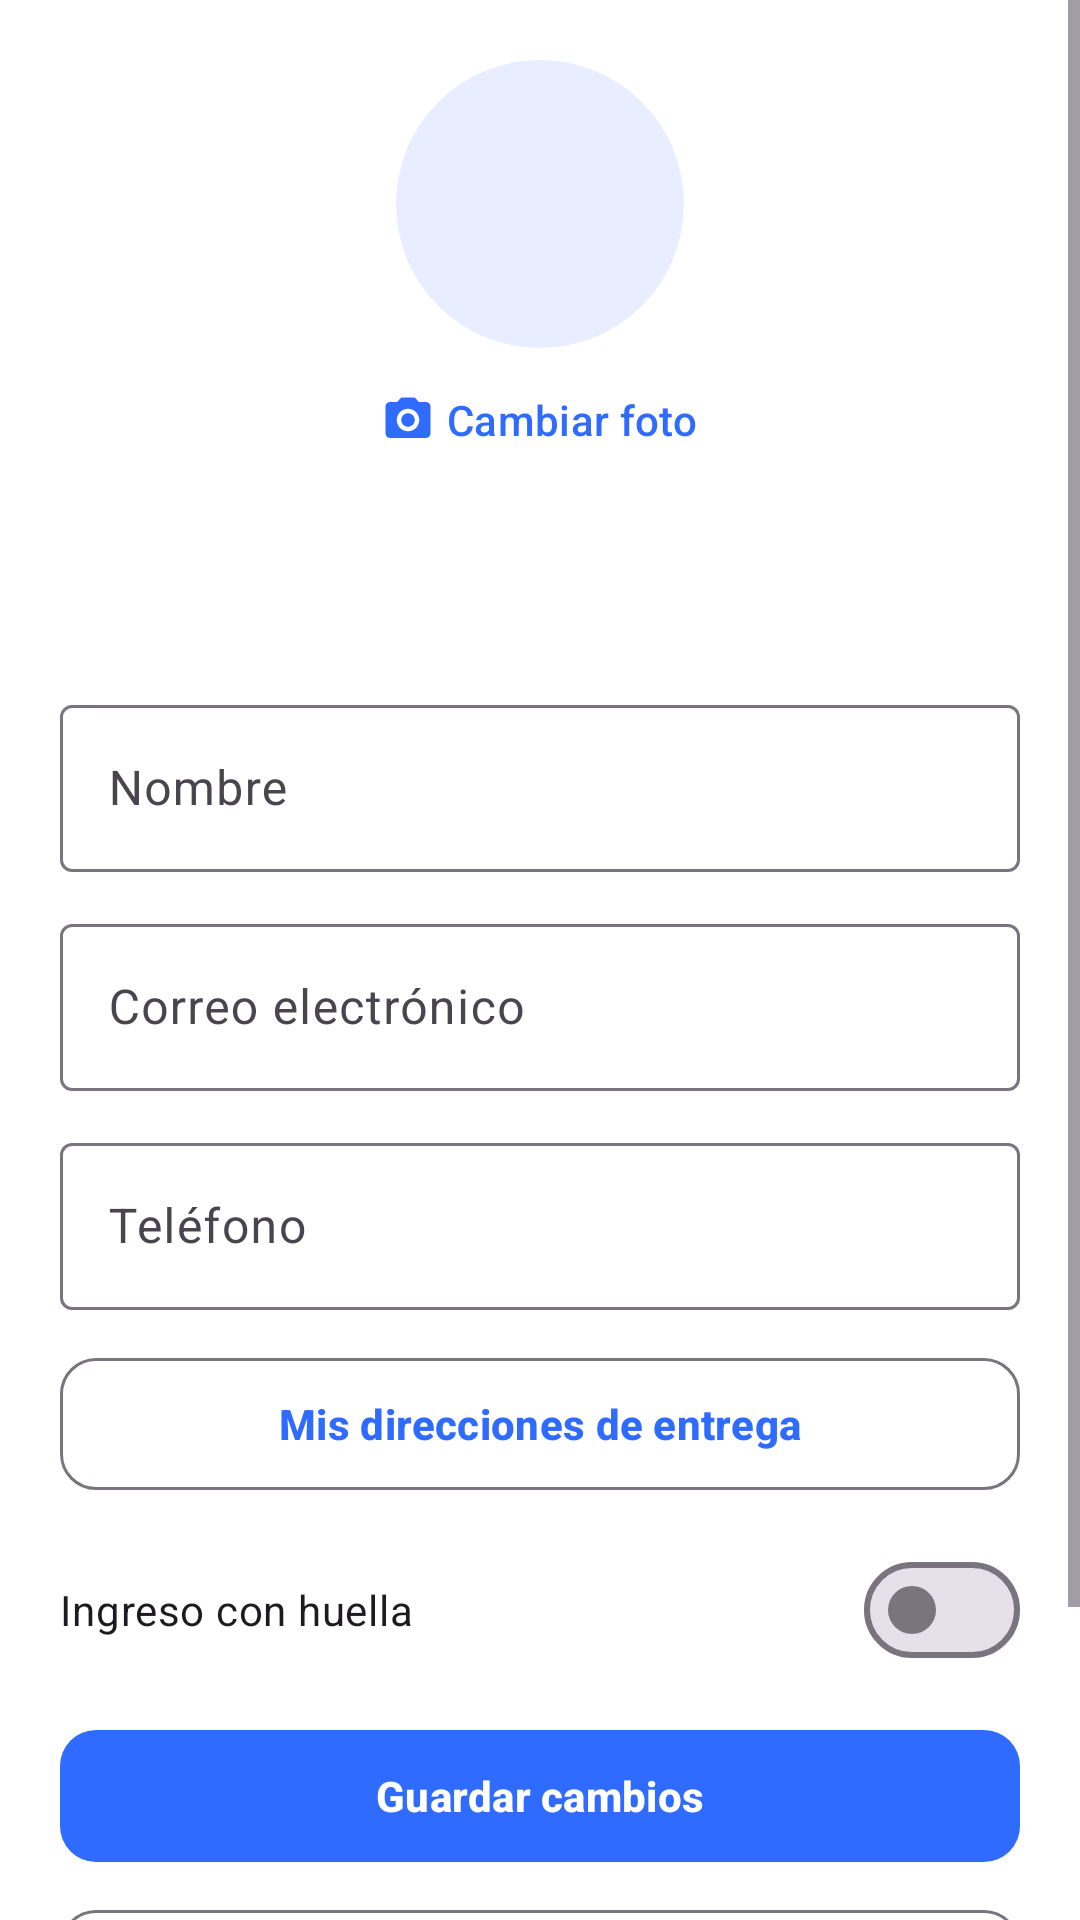

Produce the Android XML layout that renders to this screen, including the resource entries it uses.
<!-- AndroidManifest.xml: application theme Theme.SpecHub -->
<!-- res/layout/fragment_perfil.xml -->
<?xml version="1.0" encoding="utf-8"?>
<ScrollView xmlns:android="http://schemas.android.com/apk/res/android" xmlns:app="http://schemas.android.com/apk/res-auto"
    android:layout_width="match_parent" android:layout_height="match_parent" android:fillViewport="true" android:background="@color/white">
    <LinearLayout android:layout_width="match_parent" android:layout_height="wrap_content" android:orientation="vertical" android:padding="20dp">
        <com.google.android.material.imageview.ShapeableImageView
            android:id="@+id/ivFoto" android:layout_width="96dp" android:layout_height="96dp" android:layout_gravity="center_horizontal"
            android:background="@color/azul_claro" android:contentDescription="@string/t_foto_de_perfil" app:shapeAppearanceOverlay="@style/CirculoImagen" />
        <com.google.android.material.button.MaterialButton
            android:id="@+id/btnFoto" style="@style/Widget.Material3.Button.TextButton" android:layout_width="wrap_content"
            android:layout_height="wrap_content" android:layout_gravity="center_horizontal" android:text="@string/t_cambiar_foto" app:icon="@drawable/ic_camara" />
        <TextView android:id="@+id/tvNombreCab" style="@style/TxtTitulo" android:layout_width="match_parent" android:layout_height="wrap_content" android:gravity="center" />
        <TextView android:id="@+id/tvRolCab" style="@style/TxtPill" android:layout_width="wrap_content" android:layout_height="wrap_content" android:layout_gravity="center_horizontal" android:layout_marginTop="6dp" />
        <com.google.android.material.textfield.TextInputLayout
            android:id="@+id/tilNombre" style="@style/CampoTexto"
            android:layout_width="match_parent" android:layout_height="wrap_content"
            android:hint="@string/t_nombre" >
            <com.google.android.material.textfield.TextInputEditText
                android:id="@+id/etNombre" android:layout_width="match_parent" android:layout_height="wrap_content"
                android:inputType="textPersonName|textCapWords"  />
        </com.google.android.material.textfield.TextInputLayout>
        <com.google.android.material.textfield.TextInputLayout
            style="@style/CampoTexto" android:layout_width="match_parent" android:layout_height="wrap_content" android:hint="@string/t_correo_electronico">
            <com.google.android.material.textfield.TextInputEditText
                android:id="@+id/etCorreo" android:layout_width="match_parent" android:layout_height="wrap_content" android:enabled="false" android:inputType="textEmailAddress" />
        </com.google.android.material.textfield.TextInputLayout>
        <com.google.android.material.textfield.TextInputLayout
            android:id="@+id/tilTelefono" style="@style/CampoTexto"
            android:layout_width="match_parent" android:layout_height="wrap_content"
            android:hint="@string/t_telefono" >
            <com.google.android.material.textfield.TextInputEditText
                android:id="@+id/etTelefono" android:layout_width="match_parent" android:layout_height="wrap_content"
                android:inputType="phone"  />
        </com.google.android.material.textfield.TextInputLayout>
        <LinearLayout android:id="@+id/llTienda" android:layout_width="match_parent" android:layout_height="wrap_content" android:orientation="vertical" android:visibility="gone">
        <com.google.android.material.textfield.TextInputLayout
            android:id="@+id/tilNit" style="@style/CampoTexto"
            android:layout_width="match_parent" android:layout_height="wrap_content"
            android:hint="@string/t_nit" >
            <com.google.android.material.textfield.TextInputEditText
                android:id="@+id/etNit" android:layout_width="match_parent" android:layout_height="wrap_content"
                android:inputType="text"  />
        </com.google.android.material.textfield.TextInputLayout>
        <com.google.android.material.textfield.TextInputLayout
            android:id="@+id/tilCiudad" style="@style/CampoTexto"
            android:layout_width="match_parent" android:layout_height="wrap_content"
            android:hint="@string/t_ciudad" >
            <com.google.android.material.textfield.TextInputEditText
                android:id="@+id/etCiudad" android:layout_width="match_parent" android:layout_height="wrap_content"
                android:inputType="textCapWords"  />
        </com.google.android.material.textfield.TextInputLayout>
        <com.google.android.material.textfield.TextInputLayout
            android:id="@+id/tilMedioCobro" style="@style/CampoTexto"
            android:layout_width="match_parent" android:layout_height="wrap_content"
            android:hint="@string/t_medio_de_cobro" >
            <com.google.android.material.textfield.TextInputEditText
                android:id="@+id/etMedioCobro" android:layout_width="match_parent" android:layout_height="wrap_content"
                android:inputType="text"  />
        </com.google.android.material.textfield.TextInputLayout>
        </LinearLayout>
        <com.google.android.material.button.MaterialButton
            android:id="@+id/btnDirecciones" style="@style/BtnContorno" android:layout_width="match_parent" android:layout_height="wrap_content"
            android:layout_marginTop="12dp" android:text="@string/t_mis_direcciones_de_entrega" app:icon="@drawable/ic_ubicacion" />
        <com.google.android.material.materialswitch.MaterialSwitch
            android:id="@+id/swHuella" android:layout_width="match_parent" android:layout_height="wrap_content" android:layout_marginTop="12dp"
            android:text="@string/t_ingreso_con_huella" />
        <com.google.android.material.button.MaterialButton
            android:id="@+id/btnGuardar" style="@style/BtnPrimario" android:layout_width="match_parent" android:layout_height="wrap_content"
            android:layout_marginTop="12dp" android:text="@string/t_guardar_cambios" />
        <com.google.android.material.button.MaterialButton
            android:id="@+id/btnCerrarSesion" style="@style/BtnContorno" android:layout_width="match_parent" android:layout_height="wrap_content"
            android:layout_marginTop="8dp" android:text="@string/t_cerrar_sesion" />
        <com.google.android.material.button.MaterialButton
            android:id="@+id/btnEliminarCuenta" style="@style/BtnPeligro" android:layout_width="match_parent" android:layout_height="wrap_content"
            android:layout_marginTop="8dp" android:text="@string/t_eliminar_cuenta" />
    </LinearLayout>
</ScrollView>
<!-- resources referenced by this layout -->
<resources>
  <color name="azul_claro">#E8EEFF</color>
  <color name="white">#FFFFFF</color>
  <!-- drawable ic_camara (drawable) -->
  <?xml version="1.0" encoding="utf-8"?>
  <vector xmlns:android="http://schemas.android.com/apk/res/android"
      android:width="24dp" android:height="24dp" android:viewportWidth="24" android:viewportHeight="24">
      <path android:fillColor="#FF000000" android:pathData="M9,2L7.17,4H4c-1.1,0 -2,0.9 -2,2v12c0,1.1 0.9,2 2,2h16c1.1,0 2,-0.9 2,-2V6c0,-1.1 -0.9,-2 -2,-2h-3.17L15,2H9zM12,17c-2.76,0 -5,-2.24 -5,-5s2.24,-5 5,-5 5,2.24 5,5 -2.24,5 -5,5zM12,9c-1.66,0 -3,1.34 -3,3s1.34,3 3,3 3,-1.34 3,-3 -1.34,-3 -3,-3z" />
  </vector>
  <string name="t_cambiar_foto">Cambiar foto</string>
  <string name="t_cerrar_sesion">Cerrar sesión</string>
  <string name="t_ciudad">Ciudad</string>
  <string name="t_correo_electronico">Correo electrónico</string>
  <string name="t_eliminar_cuenta">Eliminar cuenta</string>
  <string name="t_foto_de_perfil">Foto de perfil</string>
  <string name="t_guardar_cambios">Guardar cambios</string>
  <string name="t_ingreso_con_huella">Ingreso con huella</string>
  <string name="t_medio_de_cobro">Medio de cobro</string>
  <string name="t_mis_direcciones_de_entrega">Mis direcciones de entrega</string>
  <string name="t_nit">NIT</string>
  <string name="t_nombre">Nombre</string>
  <string name="t_telefono">Teléfono</string>
  <style name="BtnContorno" parent="Widget.Material3.Button.OutlinedButton">
          <item name="android:minHeight">52dp</item>
          <item name="cornerRadius">12dp</item>
          <item name="android:textStyle">bold</item>
      </style>
  <style name="BtnPeligro" parent="Widget.Material3.Button.OutlinedButton">
          <item name="android:minHeight">52dp</item>
          <item name="cornerRadius">12dp</item>
          <item name="android:textColor">@color/rojo</item>
          <item name="strokeColor">@color/rojo</item>
          <item name="rippleColor">@color/rojo_claro</item>
      </style>
  <style name="BtnPrimario" parent="Widget.Material3.Button">
          <item name="android:minHeight">52dp</item>
          <item name="cornerRadius">12dp</item>
          <item name="android:textStyle">bold</item>
      </style>
  <style name="CampoTexto" parent="Widget.Material3.TextInputLayout.OutlinedBox">
          <item name="android:layout_marginTop">12dp</item>
      </style>
  <style name="CirculoImagen">
          <item name="cornerFamily">rounded</item>
          <item name="cornerSize">50%</item>
      </style>
  <style name="TxtPill">
          <item name="android:background">@drawable/bg_pill</item>
          <item name="android:backgroundTint">@color/azul_claro</item>
          <item name="android:textColor">@color/azul_spechub</item>
          <item name="android:textSize">11sp</item>
          <item name="android:textStyle">bold</item>
          <item name="android:paddingStart">10dp</item>
          <item name="android:paddingEnd">10dp</item>
          <item name="android:paddingTop">3dp</item>
          <item name="android:paddingBottom">3dp</item>
      </style>
  <style name="TxtTitulo">
          <item name="android:textSize">20sp</item>
          <item name="android:textStyle">bold</item>
          <item name="android:textColor">@color/texto_principal</item>
      </style>
  <color name="rojo">#E5484D</color>
  <color name="rojo_claro">#FDE3E4</color>
  <color name="azul_spechub">#2F6BFF</color>
  <color name="texto_principal">#0F1B2D</color>
  <color name="cian_oscuro">#0E7C93</color>
  <color name="fondo">#F4F6FB</color>
  <color name="azul_noche">#0B1F3A</color>
</resources>
